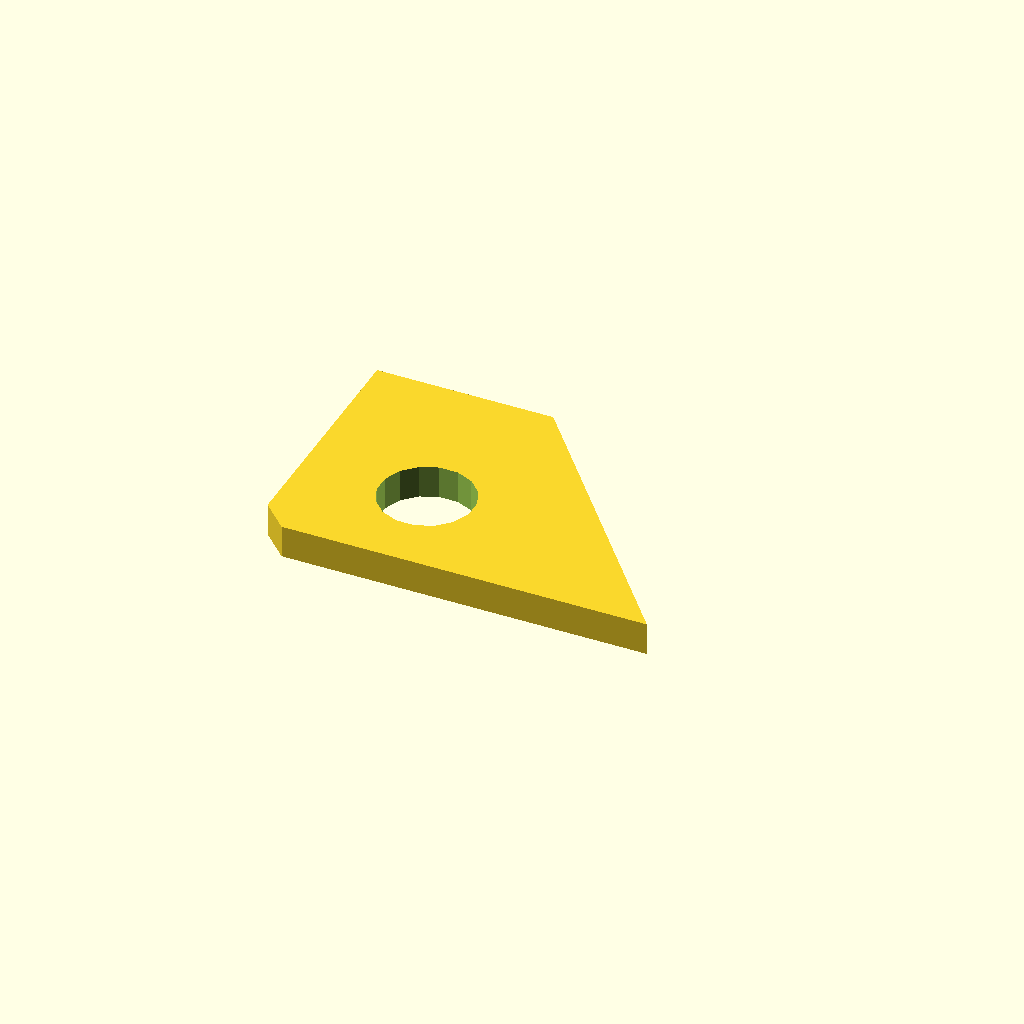
Cell 1: rendered with the file's own defaults.
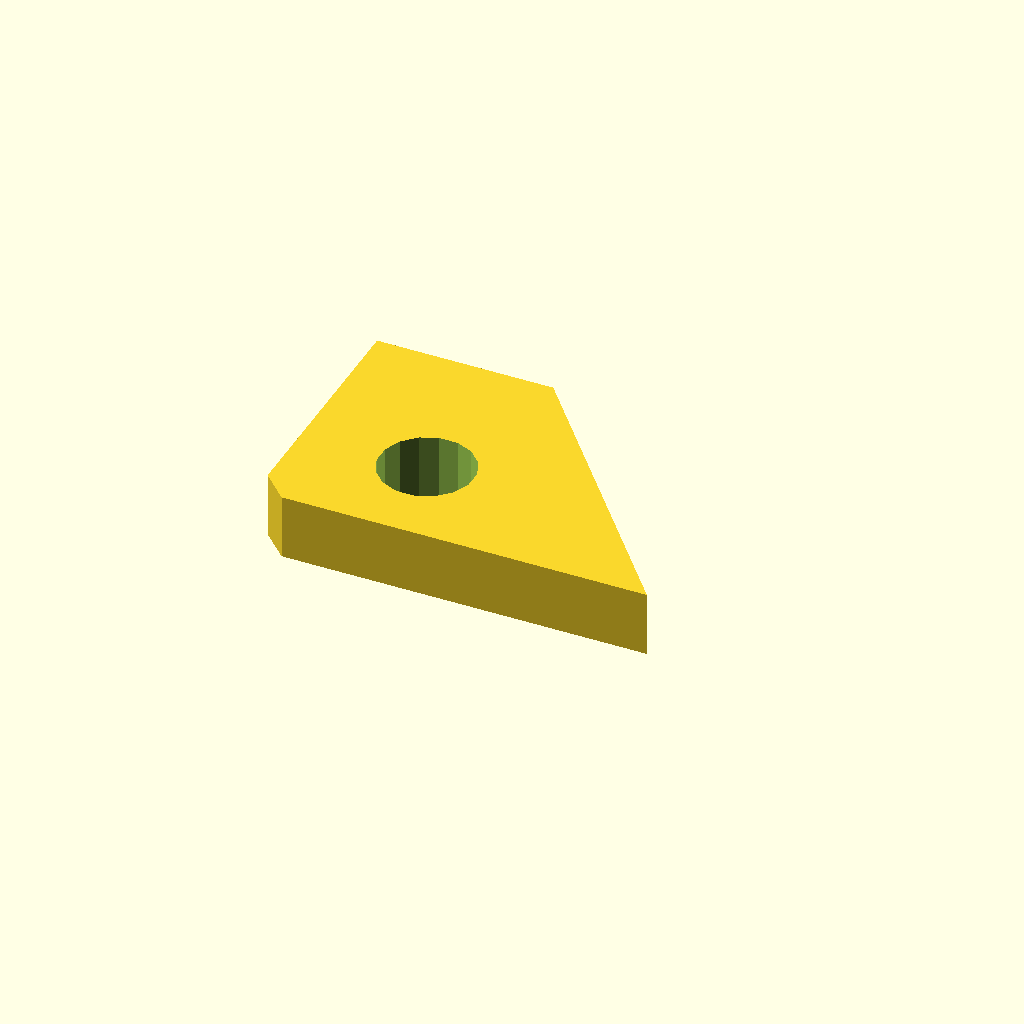
Cell 2: the same model with plate_t = 10.
One fixed orthographic camera (rotation 55°, 0°, 25°; colour scheme Cornfield) for every cell.
OpenSCAD source file optional_data/data/sketch4/bracketplates/part_0105.scad:
$fn = 32;

// ----------------------------------------------------------------------
// Bracket plate: gusset 60 x 40
// ----------------------------------------------------------------------

// --- parameters (mm) ---
hole_r = 3;               // bolt hole radius
plate_t = 5;              // plate thickness, Z (extrusion height)
gus_a = 60;               // base length
gus_b = 40;               // height
top_x = 27;               // top edge X of the angled cut
light_r = 7.2;            // lightening hole radius

light_d = 2 * light_r;

profile = [[4, 0], [30, 0], [60, 0], [27, 40], [0, 40], [0, 4]];  // primary outline, 6 points, counter clockwise
void_1 = [[26.268, 16.574], [25.204, 19.174], [23.226, 21.169], [20.635, 22.255], [17.826, 22.268], [15.226, 21.204], [13.231, 19.226], [12.145, 16.635], [12.132, 13.826], [13.196, 11.226], [15.174, 9.231], [17.765, 8.145], [20.574, 8.132], [23.174, 9.196], [25.169, 11.174], [26.255, 13.765]];  // lightening hole, 16 points

// --- the one profile operation ---
difference() {
  linear_extrude(height = plate_t) polygon(points = profile);
  translate([0, 0, -1])
    linear_extrude(height = plate_t + 2) polygon(points = void_1);
}
Parameter table extracted from the source (name, type, default, range or options):
hole_r: number, default 3
plate_t: number, default 5
gus_a: number, default 60
gus_b: number, default 40
top_x: number, default 27
light_r: number, default 7.2
